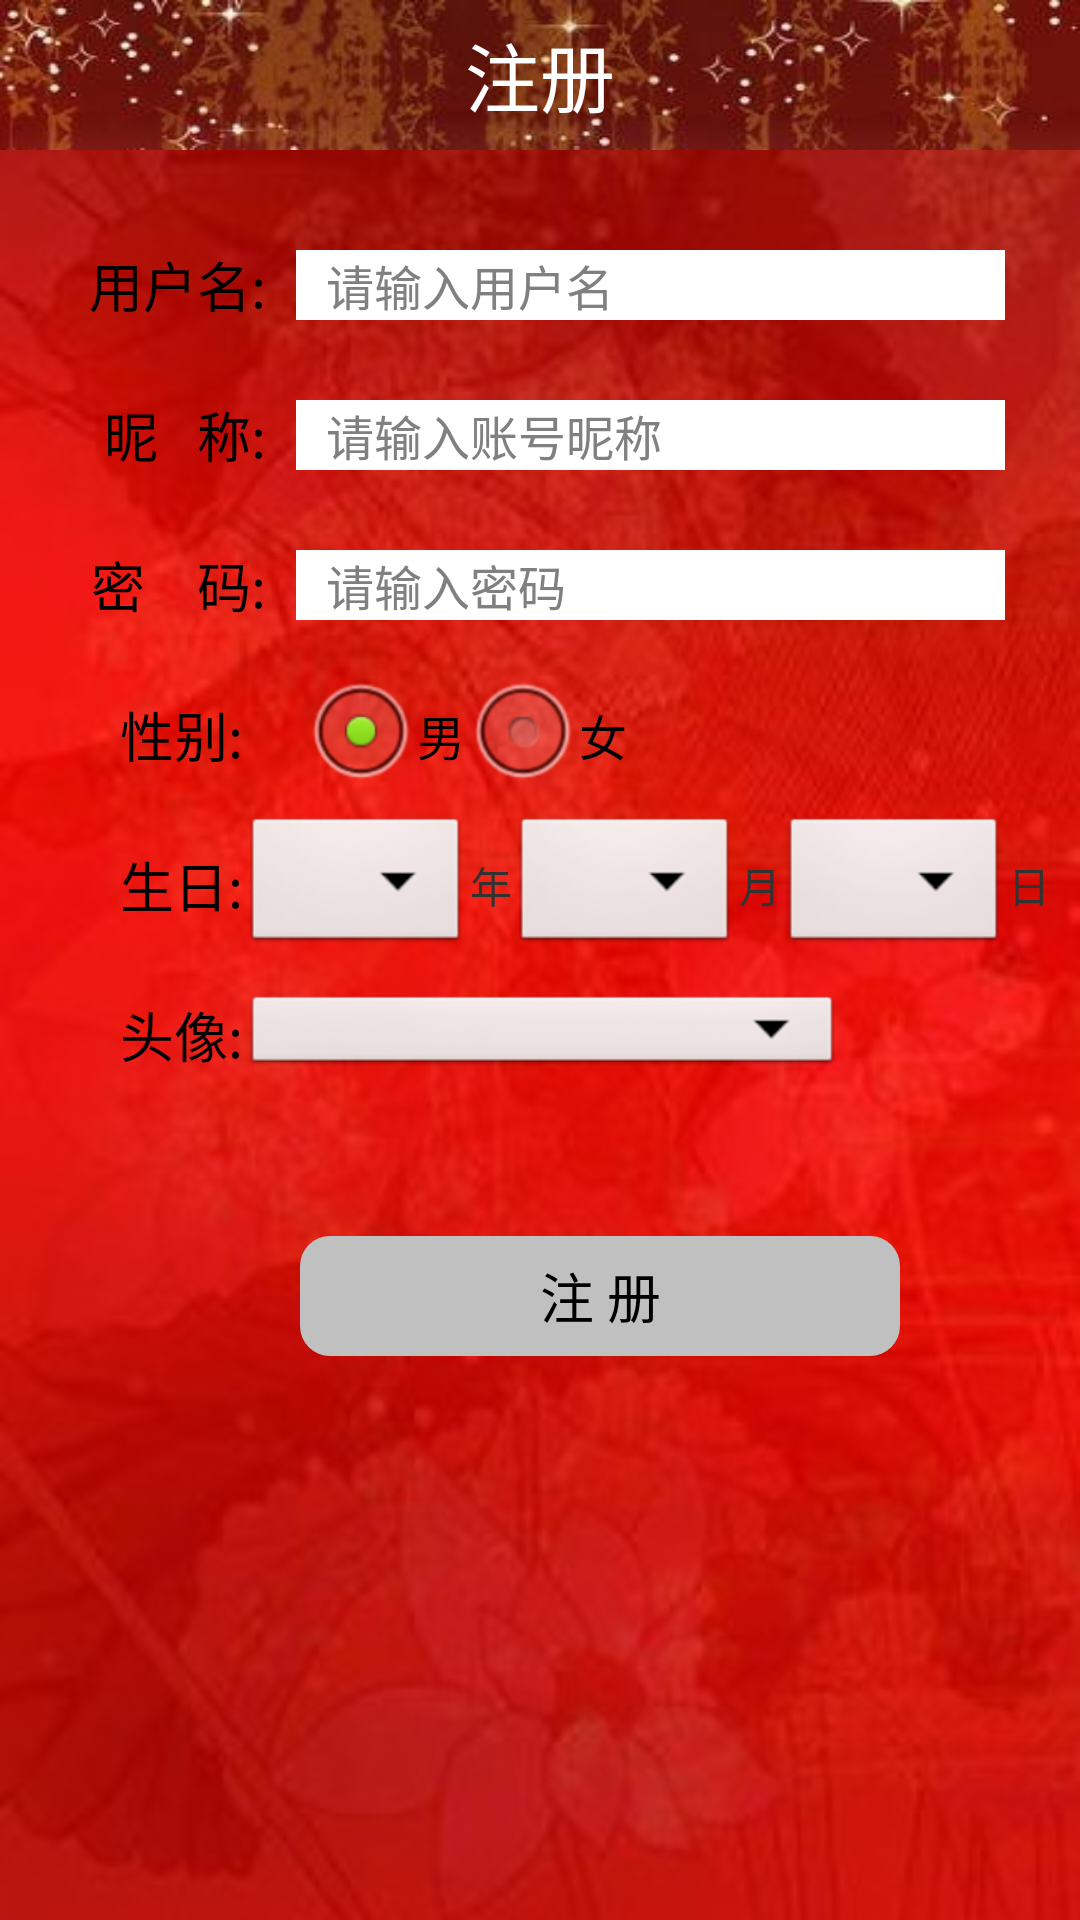

This screen was rendered from an Android layout file. Write that file and the resources it references.
<!-- AndroidManifest.xml: application theme android:Theme.Light.NoTitleBar.Fullscreen -->
<!-- res/layout/activity_register.xml -->
<?xml version="1.0" encoding="utf-8"?>
<LinearLayout xmlns:android="http://schemas.android.com/apk/res/android"
    android:layout_width="fill_parent"
    android:layout_height="fill_parent"
    android:orientation="vertical"
    android:background="@drawable/register_background" >
 
    <RelativeLayout
        android:layout_width="fill_parent"
        android:layout_height="50dip"
        android:background="@drawable/register_top"
        android:orientation="vertical" >

        <TextView
            android:layout_width="wrap_content"
            android:layout_height="wrap_content"
            android:layout_centerInParent="true"
            android:text="注册"
            android:textColor="#FFFFFF"
            android:textSize="25sp" />
    </RelativeLayout>

    <LinearLayout
        android:layout_width="fill_parent"
        android:layout_height="312dp"
        android:layout_marginLeft="10.0dip"
        android:layout_marginRight="10.0dip"
        android:layout_marginTop="20.0dip"
        android:orientation="vertical" >

        <LinearLayout
            android:layout_width="fill_parent"
            android:layout_height="50.0dip"
            android:gravity="center_vertical"
            android:orientation="horizontal" >

            <TextView
                android:layout_width="1px"
                android:layout_height="wrap_content"
                android:layout_weight="1"
                android:gravity="right"
                android:paddingLeft="15.0dip"
                android:text="用户名:"
                android:textColor="@android:color/black"
                android:textSize="18.0sp" />

            <EditText
                android:id="@+id/email"
                android:layout_width="1px"
                android:layout_height="wrap_content"
                android:layout_marginLeft="10.0dip"
                android:layout_marginRight="15.0dip"
                android:layout_weight="3"
                android:background="@android:color/white"
                android:hint="请输入用户名"
                android:inputType="textEmailAddress"
                android:maxLength="20"
                android:paddingLeft="10.0dip"
                android:textColor="#ff545454"
                android:textSize="16.0sp" />
        </LinearLayout>

        <LinearLayout
            android:layout_width="fill_parent"
            android:layout_height="50.0dip"
            android:gravity="center_vertical"
            android:orientation="horizontal" >

            <TextView
                android:layout_width="1px"
                android:layout_height="wrap_content"
                android:layout_weight="1"
                android:gravity="right"
                android:paddingLeft="15.0dip"
                android:text="昵   称:"
                android:textColor="@android:color/black"
                android:textSize="18.0sp" />

            <EditText
                android:id="@+id/password"
                android:layout_width="1px"
                android:layout_height="wrap_content"
                android:layout_marginLeft="10.0dip"
                android:layout_marginRight="15.0dip"
                android:layout_weight="3"
                android:background="@android:color/white"
                android:hint="请输入账号昵称"
                android:maxLength="20"
                android:paddingLeft="10.0dip"
                android:textColor="#ff545454"
                android:textSize="16.0sp" />
        </LinearLayout>

        <LinearLayout
            android:layout_width="fill_parent"
            android:layout_height="50.0dip"
            android:gravity="center_vertical"
            android:orientation="horizontal" >

            <TextView
                android:layout_width="1px"
                android:layout_height="wrap_content"
                android:layout_weight="1"
                android:gravity="right"
                android:paddingLeft="15.0dip"
                android:text="密    码:"
                android:textColor="@android:color/black"
                android:textSize="18.0sp" />

            <EditText
                android:id="@+id/name"
                android:layout_width="1px"
                android:layout_height="wrap_content"
                android:layout_marginLeft="10.0dip"
                android:layout_marginRight="15.0dip"
                android:layout_weight="3"
                android:background="@android:color/white"
                android:hint="请输入密码"
                android:inputType="textPassword"
                android:maxLength="20"
                android:paddingLeft="10.0dip"
                android:textColor="#ff545454"
                android:textSize="16.0sp" />
        </LinearLayout>

        <LinearLayout
            android:layout_width="fill_parent"
            android:layout_height="50.0dip"
            android:gravity="center_vertical"
            android:orientation="horizontal" >

            <TextView
                android:layout_width="wrap_content"
                android:layout_height="wrap_content"
                android:gravity="right"
                android:paddingLeft="30dip"
                android:text="性别:"
                android:textColor="@android:color/black"
                android:textSize="18.0sp" />

            <RadioGroup
                android:id="@+id/radioGroup1"
                android:layout_width="wrap_content"
                android:layout_height="wrap_content"
                android:layout_marginLeft="10.0dip"
                android:layout_marginRight="15.0dip"
                android:layout_weight="1"
                android:orientation="horizontal"
                android:paddingLeft="10.0dip" >

                <RadioButton
                    android:id="@+id/radio0"
                    android:layout_width="wrap_content"
                    android:layout_height="wrap_content"
                    android:checked="true"
                    android:text="男" />

                <RadioButton
                    android:id="@+id/radio1"
                    android:layout_width="wrap_content"
                    android:layout_height="wrap_content"
                    android:text="女" />
            </RadioGroup>
        </LinearLayout>

        <LinearLayout
            android:layout_width="fill_parent"
            android:layout_height="50.0dip"
            android:gravity="center_vertical"
            android:orientation="horizontal" >

            <TextView
                android:layout_width="wrap_content"
                android:layout_height="wrap_content"
                android:gravity="right"
                android:paddingLeft="30dip"
                android:text="生日:"
                android:textColor="@android:color/black"
                android:textSize="18.0sp" />
            
            <TextView 
                android:id="@+id/dateDisplay"
                android:layout_width="wrap_content"
                android:layout_height="wrap_content" />

            <Spinner
                android:id="@+id/spinner2"
                android:layout_width="wrap_content"
                android:layout_height="wrap_content"
                android:layout_weight="1" />

            <TextView
                android:id="@+id/textView1"
                android:layout_width="wrap_content"
                android:layout_height="wrap_content"
                android:text="年" />

            <Spinner
                android:id="@+id/spinner3"
                android:layout_width="wrap_content"
                android:layout_height="wrap_content"
                android:layout_weight="1" />

            <TextView
                android:id="@+id/textView2"
                android:layout_width="wrap_content"
                android:layout_height="wrap_content"
                android:text="月" />

            <Spinner
                android:id="@+id/spinner4"
                android:layout_width="wrap_content"
                android:layout_height="wrap_content"
                android:layout_weight="1" />

            <TextView
                android:id="@+id/textView3"
                android:layout_width="wrap_content"
                android:layout_height="wrap_content"
                android:text="日" />

</LinearLayout>

        <LinearLayout
            android:layout_width="fill_parent"
            android:layout_height="50.0dip"
            android:gravity="center_vertical"
            android:orientation="horizontal" >

            <TextView
                android:layout_width="wrap_content"
                android:layout_height="wrap_content"
                android:gravity="right"
                android:paddingLeft="5dip"
                android:layout_marginLeft="25dip"
                android:text="头像:"
                android:textColor="@android:color/black"
                android:textSize="18.0sp" />

            <Spinner
                android:id="@+id/spinner1"
                android:layout_width="200dip"
                android:layout_height="30dip" />
            
        </LinearLayout>
    </LinearLayout>

    <LinearLayout
        android:layout_width="fill_parent"
        android:layout_height="wrap_content"
        android:layout_marginLeft="20.0dip"
        android:layout_marginTop="10.0dip"
        android:gravity="left"
        android:orientation="horizontal" >
    </LinearLayout>

    <Button
        android:id="@+id/register_btn"
        android:layout_width="200dip"
        android:layout_height="40dp"
        android:layout_marginLeft="100dip"
        android:layout_marginTop="20.0dip"
        android:text="注 册"
        android:textColor="#000000"
        android:textSize="18.0sp"
        android:background="@drawable/background_button_div3" />

</LinearLayout>
<!-- resources referenced by this layout -->
<resources>
  <!-- drawable background_button_div (drawable) -->
  <?xml version="1.0" encoding="UTF-8"?>
  <shape xmlns:android="http://schemas.android.com/apk/res/android" >
  
      <solid android:color="#d2b48c" />
      
      <stroke android:width="0.1dip"
          android:color="#000000"/>
      
      
      <corners
          android:bottomLeftRadius="10dp"
          android:bottomRightRadius="10dp"
          android:topLeftRadius="10dp"
          android:topRightRadius="10dp" />
  	
  </shape>
  <!-- drawable background_button_div3 (drawable) -->
  <?xml version="1.0" encoding="UTF-8"?>
  <shape xmlns:android="http://schemas.android.com/apk/res/android" >
  
      <solid android:color="#c0c0c0" />
      
      <corners
          android:bottomLeftRadius="10dp"
          android:bottomRightRadius="10dp"
          android:topLeftRadius="10dp"
          android:topRightRadius="10dp" />
  	
  </shape>
  <!-- drawable register_background: png bitmap (drawable, 25084 bytes) -->
  <!-- drawable register_top: png bitmap (drawable, 13274 bytes) -->
</resources>
